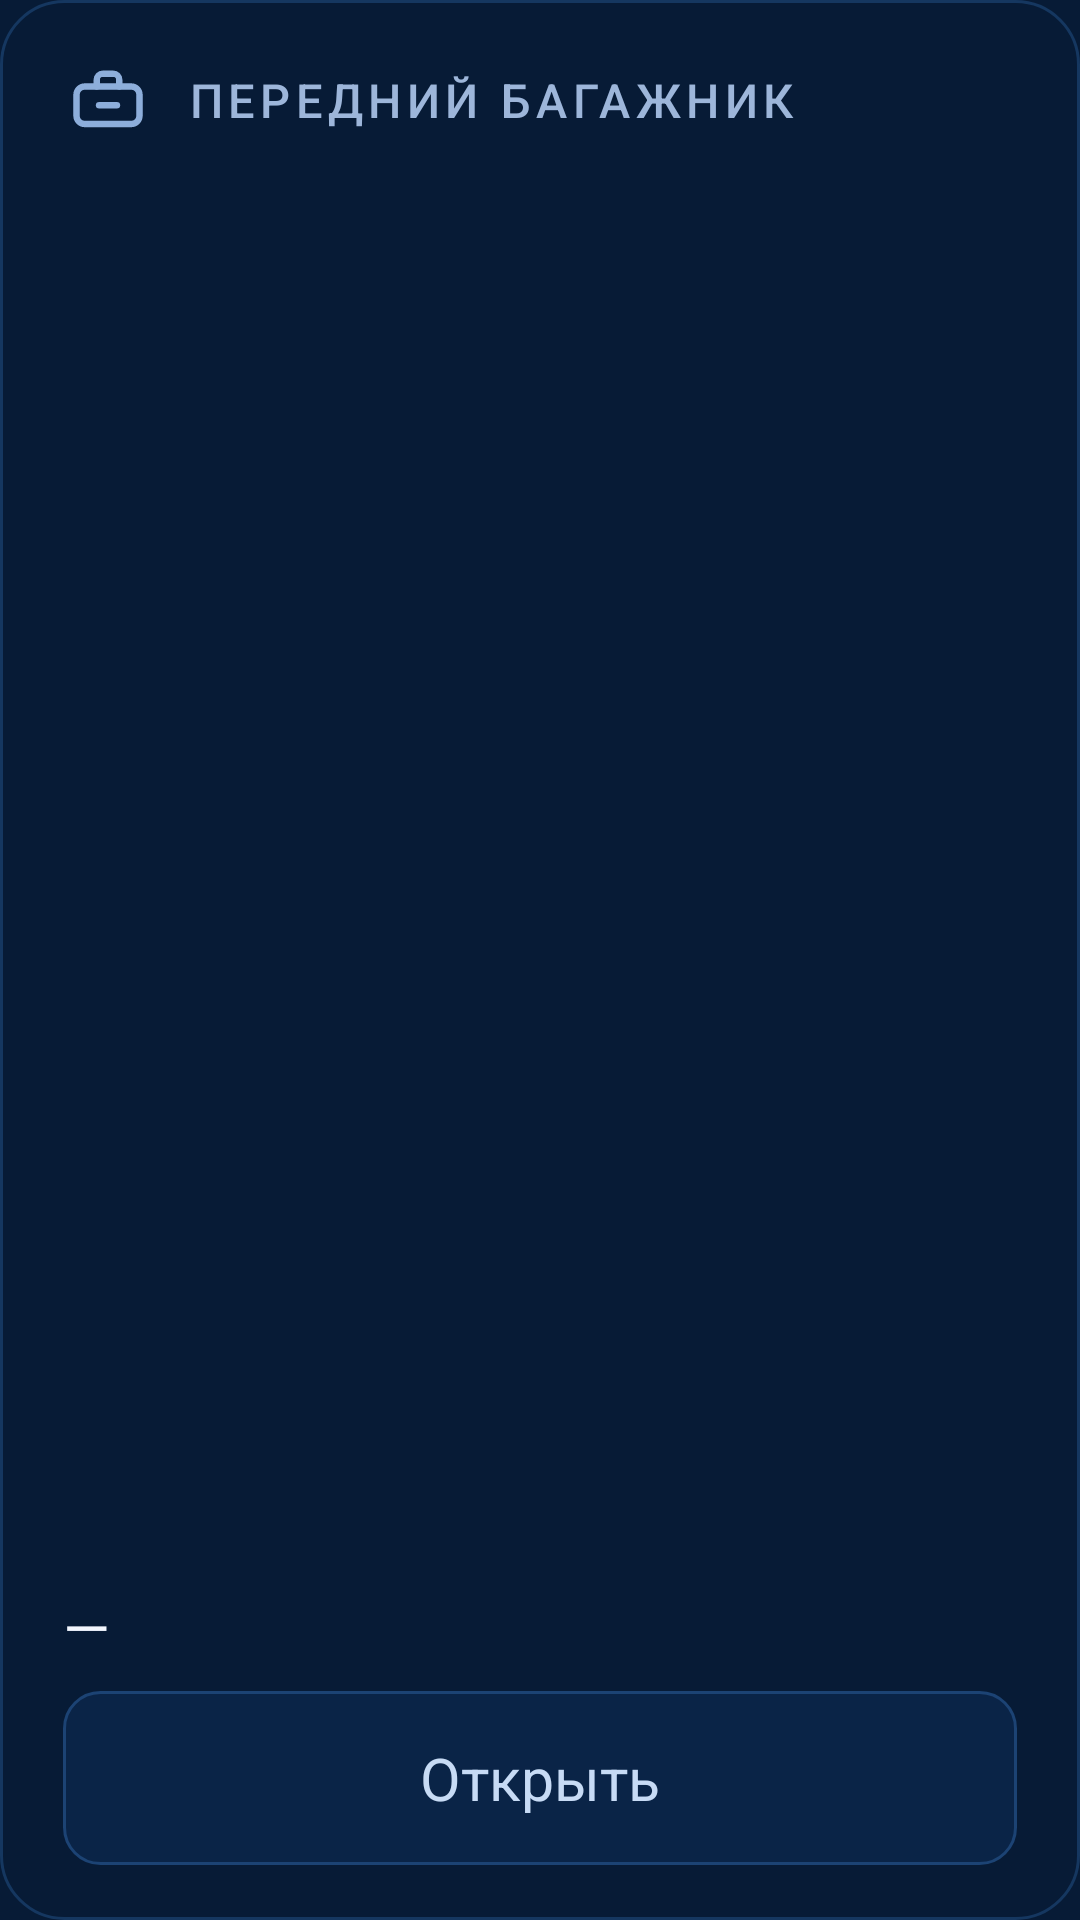

Write the Android layout XML for this screen, with the resource values it uses.
<!-- AndroidManifest.xml: application theme Theme.EX2Widgets -->
<!-- res/layout/widget_hub_frunk.xml -->
<?xml version="1.0" encoding="utf-8"?>
<FrameLayout xmlns:android="http://schemas.android.com/apk/res/android"
    android:id="@+id/widget_bg_layer"
    android:layout_width="match_parent"
    android:layout_height="match_parent"
    android:background="@drawable/hub_card_100"
    android:paddingHorizontal="21.1dp"
    android:paddingVertical="18.3dp">

    <LinearLayout
        android:layout_width="match_parent"
        android:layout_height="match_parent"
        android:orientation="vertical">

        <LinearLayout
            android:layout_width="match_parent"
            android:layout_height="wrap_content"
            android:baselineAligned="false"
            android:gravity="center_vertical"
            android:orientation="horizontal">

            <ImageView
                android:layout_width="30dp"
                android:layout_height="30dp"
                android:contentDescription="@string/hub_frunk_title"
                android:scaleType="fitCenter"
                android:src="@drawable/ic_hub_hood"
                android:tint="@color/hub_icon" />

            <Space
                android:layout_width="11.2dp"
                android:layout_height="1dp" />

            <TextView
                android:layout_width="0dp"
                android:layout_height="wrap_content"
                android:layout_weight="1"
                android:ellipsize="end"
                android:fontFamily="sans-serif-medium"
                android:letterSpacing="0.114"
                android:maxLines="2"
                android:text="@string/hub_frunk_title"
                android:textAllCaps="true"
                android:textColor="@color/hub_label"
                android:textSize="15.5sp" />
        </LinearLayout>

        <Space
            android:layout_width="match_parent"
            android:layout_height="0dp"
            android:layout_weight="1" />

        <TextView
            android:id="@+id/frunk_state"
            android:layout_width="match_parent"
            android:layout_height="wrap_content"
            android:ellipsize="end"
            android:maxLines="1"
            android:text="@string/hub_dash"
            android:textColor="@color/hub_value"
            android:textSize="20sp" />

        <Space
            android:layout_width="match_parent"
            android:layout_height="8dp" />

        <FrameLayout
            android:id="@+id/frunk_open"
            android:layout_width="match_parent"
            android:layout_height="58dp"
            android:background="@drawable/hub_control">

            <TextView
                android:id="@+id/frunk_open_text"
                android:layout_width="wrap_content"
                android:layout_height="wrap_content"
                android:layout_gravity="center"
                android:maxLines="1"
                android:text="@string/hub_frunk_open"
                android:textColor="@color/hub_control_text"
                android:textSize="19.7sp" />
        </FrameLayout>
    </LinearLayout>
</FrameLayout>
<!-- resources referenced by this layout -->
<resources>
  <color name="hub_control_text">#FFC7DBF5</color>
  <color name="hub_icon">#FF8DAEDB</color>
  <color name="hub_label">#FF9DB6DA</color>
  <color name="hub_value">#FFF2F7FF</color>
  <!-- drawable hub_card_100 (drawable) -->
  <?xml version="1.0" encoding="utf-8"?>
  <shape xmlns:android="http://schemas.android.com/apk/res/android" android:shape="rectangle">
      <corners android:radius="21.1dp" />
      <solid android:color="@color/hub_card_bg_100" />
      <stroke android:width="1dp" android:color="@color/hub_card_border_100" />
  </shape>
  <!-- drawable hub_control (drawable) -->
  <?xml version="1.0" encoding="utf-8"?>
  <shape xmlns:android="http://schemas.android.com/apk/res/android" android:shape="rectangle">
      <corners android:radius="12dp" />
      <solid android:color="@color/hub_control_bg" />
      <stroke android:width="1dp" android:color="@color/hub_control_border" />
  </shape>
  <!-- drawable ic_hub_hood (drawable) -->
  <vector xmlns:android="http://schemas.android.com/apk/res/android"
      android:width="24dp"
      android:height="24dp"
      android:viewportWidth="24"
      android:viewportHeight="24">
      <path
          android:pathData="M5.8 8.4h12.4a2.2 2.2 0 0 1 2.2 2.2v5.6a2.2 2.2 0 0 1-2.2 2.2H5.8a2.2 2.2 0 0 1-2.2-2.2V10.6a2.2 2.2 0 0 1 2.2-2.2Z"
          android:strokeColor="#FFFFFFFF"
          android:strokeWidth="1.7"
          android:strokeLineCap="round"
          android:strokeLineJoin="round" />
      <path
          android:pathData="M9 8.4V6.6A1.6 1.6 0 0 1 10.6 5h2.8A1.6 1.6 0 0 1 15 6.6v1.8"
          android:strokeColor="#FFFFFFFF"
          android:strokeWidth="1.7"
          android:strokeLineCap="round"
          android:strokeLineJoin="round" />
      <path
          android:pathData="M9.6 13.4h4.8"
          android:strokeColor="#FFFFFFFF"
          android:strokeWidth="1.7"
          android:strokeLineCap="round"
          android:strokeLineJoin="round" />
  </vector>
  <string name="hub_dash">—</string>
  <string name="hub_frunk_open">Открыть</string>
  <string name="hub_frunk_title">Передний багажник</string>
  <style name="Theme.EX2Widgets" parent="android:Theme.DeviceDefault.NoActionBar">
          <item name="android:windowBackground">@color/screen_bg</item>
          <item name="android:colorBackground">@color/screen_bg</item>
          <item name="android:statusBarColor">@color/screen_bg</item>
          <item name="android:navigationBarColor">@color/screen_bg</item>
          <item name="android:colorAccent">@color/hub_accent</item>
          <item name="android:textColorPrimary">@color/hub_title</item>
          <item name="android:textColorSecondary">@color/hub_label</item>
      </style>
  <color name="hub_card_bg_100">#FF071B36</color>
  <color name="hub_card_border_100">#FF153760</color>
  <color name="hub_control_bg">#FF0A2447</color>
  <color name="hub_control_border">#FF1C4374</color>
  <color name="screen_bg">#FF071B36</color>
  <color name="hub_accent">#FF3D8BFF</color>
  <color name="hub_title">#FFEAF3FF</color>
</resources>
